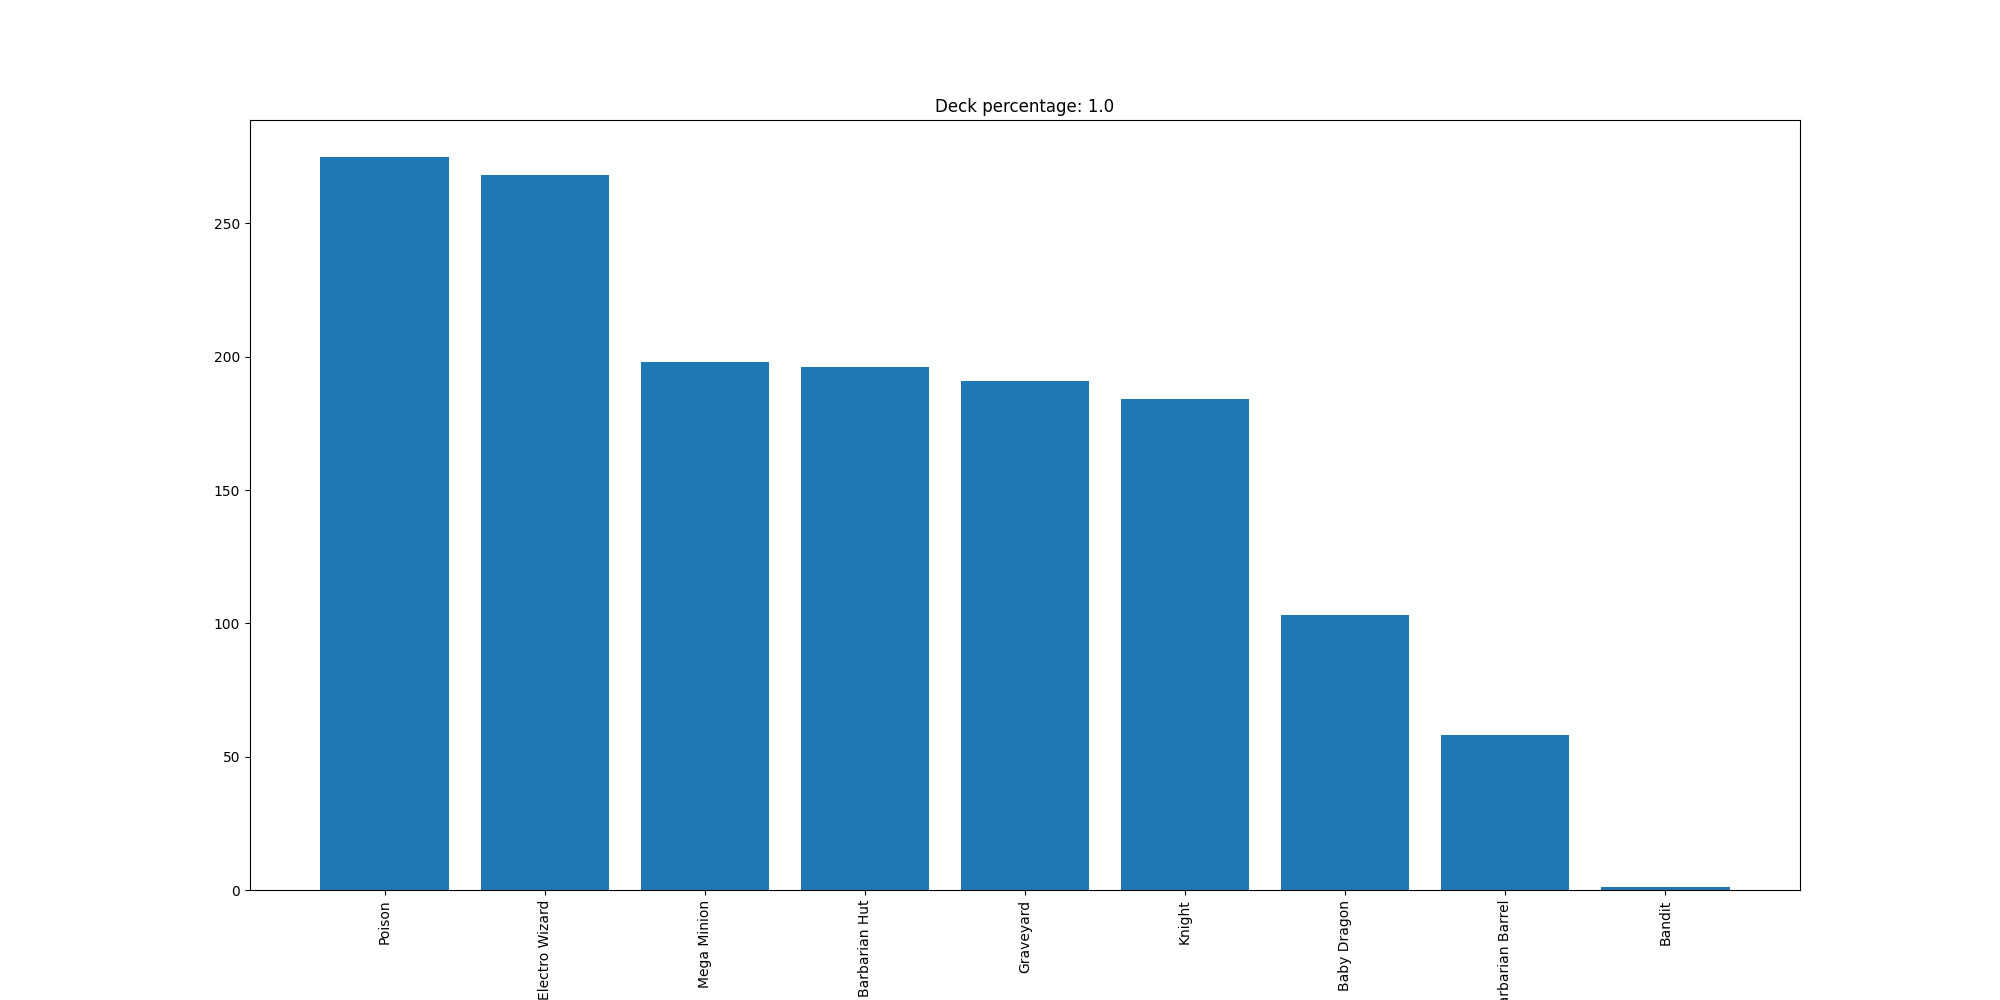

Source data for this figure (header and first rows):
Poison, 275
Electro Wizard, 268
Mega Minion, 198
Barbarian Hut, 196
Graveyard, 191
Knight, 184
Baby Dragon, 103
Barbarian Barrel, 58
Bandit, 1
